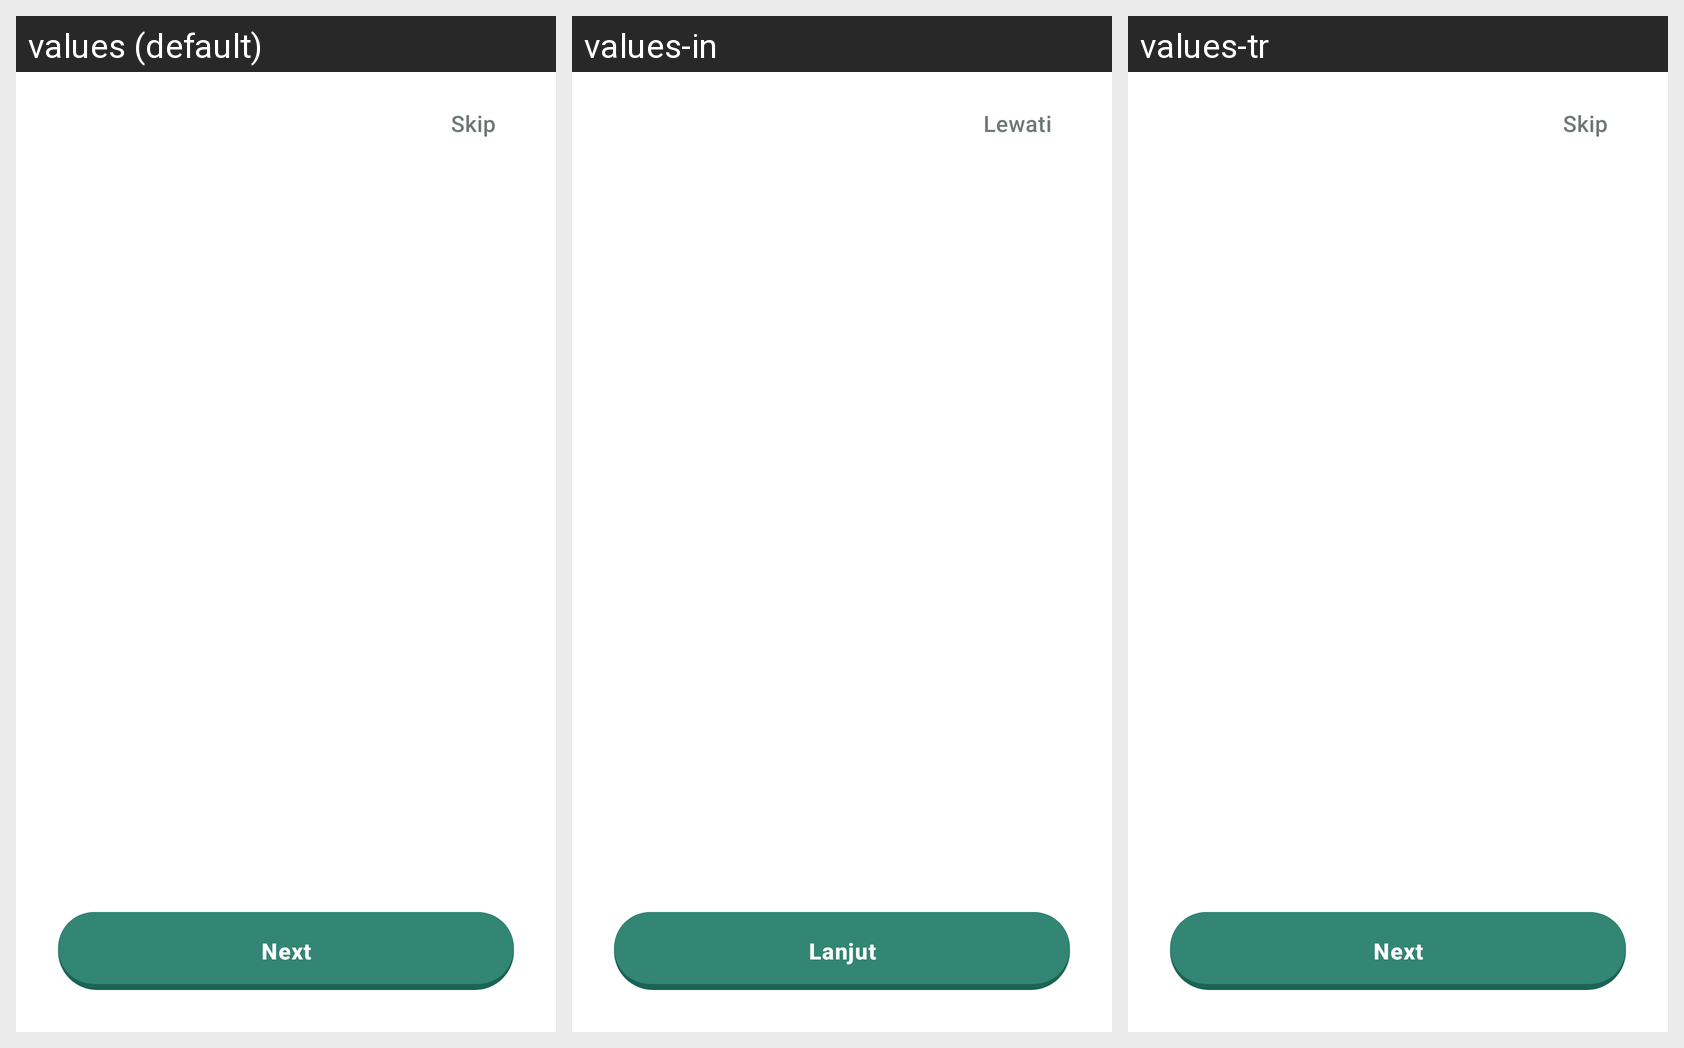

Here is an Android app screen in its default locale and in the app's own translations. Write out the translated-string differences for the strings that appear on this screen.
Android screen res/layout/activity_onboarding.xml rendered under 3 locales, left to right: values (default), values-in, values-tr. Device: Nexus 5 (rendered at 1080×1920; each locale shown at half size, 540×960, under a caption strip naming it); theme AppTheme.
Strings drawn on this screen, with the default value and each locale's value (text and hints the layout hard-codes, and strings that could not be matched under every locale, appear in the picture but are not listed):

onboarding_skip
  values: Skip
  values-in: Lewati
  values-tr: Skip  [not translated; the default value is used]

onboarding_next
  values: Next
  values-in: Lanjut
  values-tr: Next  [not translated; the default value is used]
